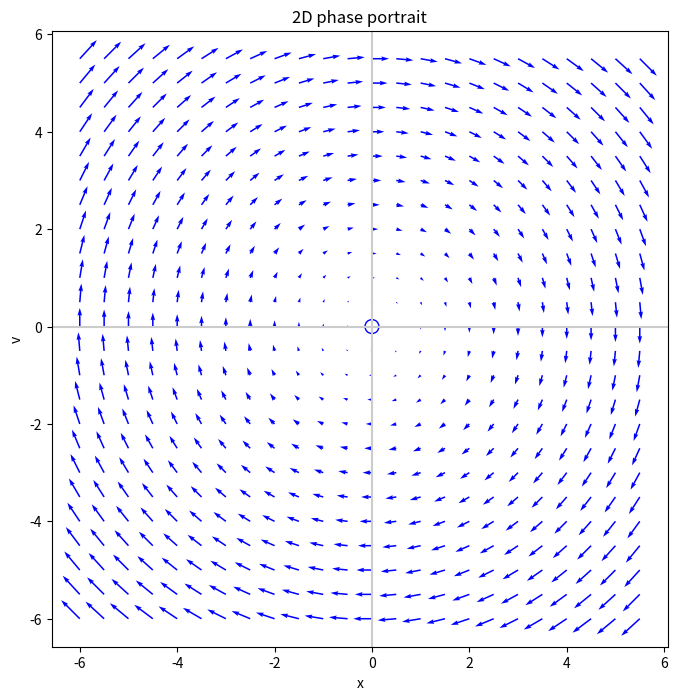
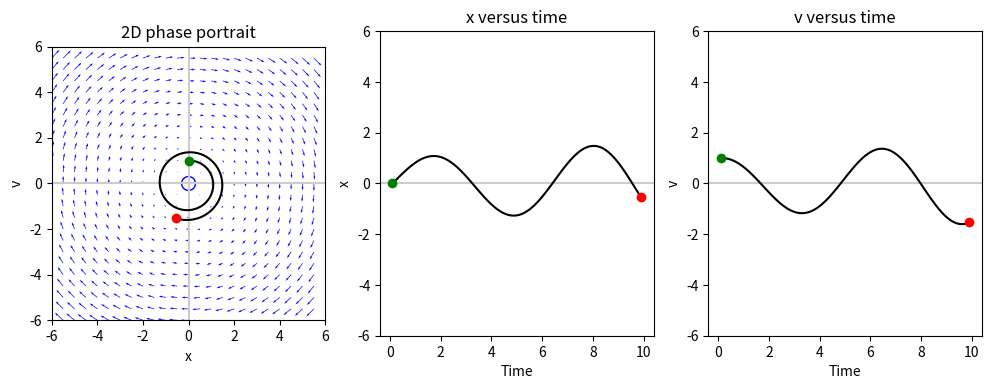
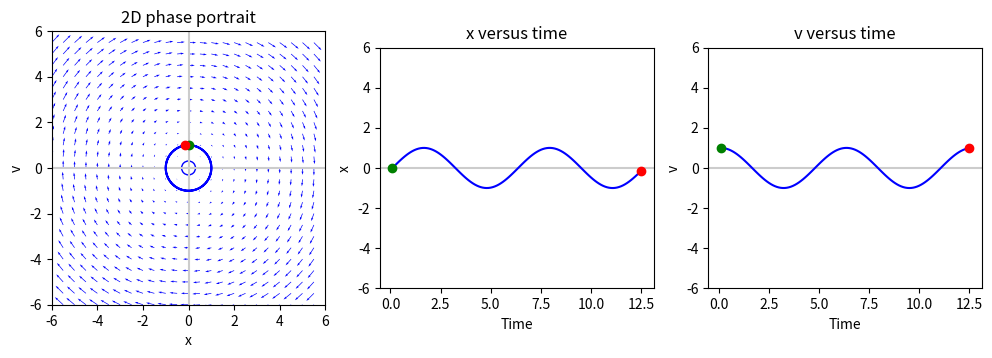
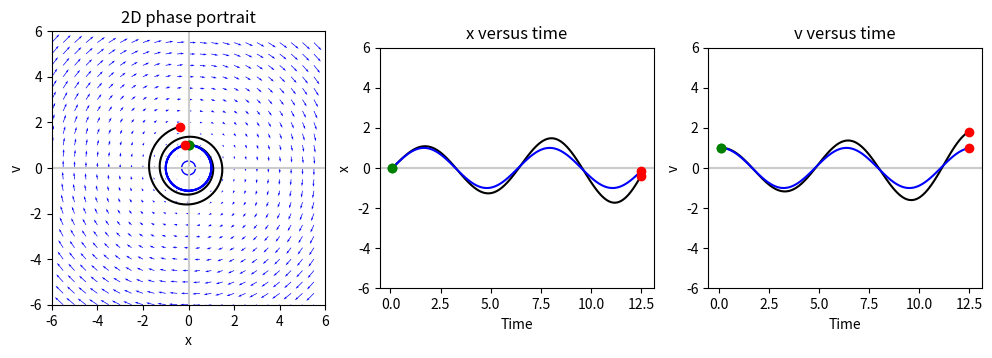

These figures' Python source, in order:
import numpy as np
from scipy.linalg import eig
import matplotlib.pylab as plt
from numpy import sin, cos, tan, exp, pi, e

X_LABEL = "x"
Y_LABEL = "v"

def DXDT(x, y):
    return(y)
    
def DYDT(x, y):
    return(-x)

# Setting plotting defaults 
X_MIN = -6
X_MAX = 6
Y_MIN = -6
Y_MAX = 6
RES = 0.5
Q_SCALE = 2.0

# Finding critical points

from scipy.optimize import fsolve
from itertools import product

## Needed for critical point solver, DO NOT CHANGE
def DDT(arg):
    x, y = arg
    return(DXDT(x, y), DYDT(x, y))

#
epsilon = 0.00001
res_c = 0.1

x = np.arange(X_MIN, X_MAX, res_c)
y = np.arange(Y_MIN, Y_MAX, res_c)
X, Y = np.meshgrid(x, y)

cp_x = []
cp_y = []
for x_0, y_0 in product(x, y):
    x_c, y_c =  fsolve(DDT, (x_0, y_0))
    if len(cp_x) == 0:
        cp_x.append(x_c)
        cp_y.append(y_c)
    else:
        d = np.sqrt((np.array(cp_x) - x_c)**2 + (np.array(cp_x) - y_c)**2)
        if (d > epsilon).all():
            cp_x.append(x_c)
            cp_y.append(y_c)

print("Critical points found at:")            
print([i for i in zip(cp_x,cp_y)])

# Creating the Grid for plotting
x = np.arange(X_MIN, X_MAX, RES)
y = np.arange(Y_MIN, Y_MAX, RES)
X, Y = np.meshgrid(x, y)

# Caculating the change vectors
dxdt = Q_SCALE*DXDT(X, Y)
dydt = Q_SCALE*DYDT(X, Y)

# Plotting the phase diagram

fig = plt.figure(figsize=(8,8))
ax = fig.add_subplot(1,1,1,aspect='equal')

ax.axhline(0, color='.8')
ax.axvline(0, color='.8')
ax.scatter(cp_x, cp_y, s=100, color='blue', marker='o', facecolor='none')
ax.quiver(x, y, dxdt, dydt, color='blue')

ax.set_title("2D phase portrait")
ax.set_xlabel(X_LABEL)
ax.set_ylabel(Y_LABEL)

def linearize(x, y, dx_func, dy_func, D=0.001):
    L = np.array(
        [[(dx_func(x+D,y) - dx_func(x-D,y)) / (2*D), (dx_func(x,y+D) - dx_func(x,y-D)) / (2*D)], 
        [(dy_func(x+D,y) - dy_func(x-D,y)) / (2*D), (dy_func(x,y+D) - dy_func(x,y-D)) / (2*D)]]
    )
    return(L)

def prettyprint_eig(M):
    vals, mat = eig(M)
    for i in range(len(vals)):
        if np.imag(vals[i]) == 0.0:
            vals = np.array(vals, dtype='float')
        print(f"\tEigenvalue {i+1} is {vals[i]:.3}, with vector ({mat[0,i]:.3}, {mat[1,i]:.3})")

Ls = []
for i, (x, y) in enumerate(zip(cp_x, cp_y)):
    L = linearize(x, y, DXDT, DYDT)
    Ls.append(L)
    print(f" At critical point #{i}, ({x}, {y}), the functions are approximated by \n {L}\n")
    

for i, (L, x, y) in enumerate(zip(Ls, cp_x, cp_y)):
    print(f"At critical point #{i}, ({x}, {y}),")
    prettyprint_eig(Ls[i])
    print("")

X_0 = 0 # starting x
Y_0 = 1 # starting y
T_f = 10 # final time

DT = 0.1

def Euler_next(x, y, dxdt, dydt, dt=DT):
    x_next = x + dxdt(x,y)*dt
    y_next = y + dydt(x,y)*dt
    return(x_next, y_next)

def simulate(x_0, y_0, t_f, simulation_function, dt=DT):
    X_solution = [x_0]
    Y_solution = [y_0]
    T = np.arange(dt, t_f, dt)
    for t in T[1:]:
        x_previous, y_previous = X_solution[-1], Y_solution[-1]
        x_next, y_next = simulation_function(x_previous, y_previous, DXDT, DYDT, dt=dt)
        X_solution.append(x_next)
        Y_solution.append(y_next)
    return (T, X_solution, Y_solution)

T, X_euler, Y_euler = simulate(X_0, Y_0, T_f, Euler_next)

X_euler[:10]

Y_euler[:10]

def plot_solution(T, X_solutions, Y_solutions, colors=['.k']):
    fig, (ax, ax_x, ax_y) = plt.subplots(figsize=(12,4), ncols=3)

    # Creating the Grid for plotting
    x = np.arange(X_MIN, X_MAX, RES)
    y = np.arange(Y_MIN, Y_MAX, RES)
    X, Y = np.meshgrid(x, y)

    # Caculating the change vectors
    dxdt = Q_SCALE*DXDT(X, Y)
    dydt = Q_SCALE*DYDT(X, Y)
    
    ax.set_aspect('equal')
    ax.axhline(0, color='.8')
    ax.axvline(0, color='.8')
    ax.scatter(cp_x, cp_y, s=100, color='blue', marker='o', facecolor='none')
    ax.quiver(x, y, dxdt, dydt, color='blue')

    ax.set_title("2D phase portrait")
    ax.set_xlabel(X_LABEL)
    ax.set_ylabel(Y_LABEL)
    ax.set_xlim([X_MIN, X_MAX])
    ax.set_ylim([Y_MIN, Y_MAX])
    
    assert len(X_solutions) == len(Y_solutions)
    if len(colors) != len(X_solutions):
        colors = len(X_solutions) * colors
    for X_solution, Y_solution, color in zip(X_solutions, Y_solutions, colors):
        ax.plot(X_solution, Y_solution, color=color)
        ax.scatter(X_solution[0], Y_solution[0], color='g', zorder=10)
        ax.scatter(X_solution[-1], Y_solution[-1], color='r', zorder=10)

        ax_x.set_aspect('equal')
        ax_x.set_title("{0} versus time".format(X_LABEL))
        ax_x.plot(T, X_solution, color=color)
        ax_x.axhline(0, color='.8', zorder=-1)
        ax_x.scatter(T[0], X_solution[0], color='g', zorder=10)
        ax_x.scatter(T[-1], X_solution[-1], color='r', zorder=10)
        ax_x.set_ylabel(X_LABEL)
        ax_x.set_xlabel("Time")
        ax_x.set_ylim([X_MIN, X_MAX])

        ax_y.set_aspect('equal')
        ax_y.set_title("{0} versus time".format(Y_LABEL))
        ax_y.plot(T, Y_solution, color=color)
        ax_y.axhline(0, color='.8', zorder=-1)
        ax_y.scatter(T[0], Y_solution[0], color='g', zorder=10)
        ax_y.scatter(T[-1], Y_solution[-1], color='r', zorder=10)
        ax_y.set_ylabel(Y_LABEL)
        ax_y.set_xlabel("Time")
        ax_y.set_ylim([Y_MIN, Y_MAX])

plot_solution(T, [X_euler], [Y_euler], colors=['k'])

X_0 = 0 # starting x
Y_0 = 1 # starting y
T_f = 4*pi # final time

DT = 0.01

def advanced_next(x, y, dxdt, dydt, dt=DT):
    x_test = x + dxdt(x,y)*dt
    y_test = y + dydt(x,y)*dt
    
    x_next = x + dxdt((x + x_test)/2., (y + y_test)/2)*dt
    y_next = y + dydt((x + x_test)/2., (y + y_test)/2)*dt
    
    return(x_next, y_next)

T, X_euler, Y_euler = simulate(X_0, Y_0, T_f, Euler_next)
T, X_adv, Y_adv = simulate(X_0, Y_0, T_f, advanced_next)

plot_solution(T, [X_adv], [Y_adv], colors=['b'])

plot_solution(T, [X_euler, X_adv], [Y_euler, Y_adv], colors=['k', 'b'])

